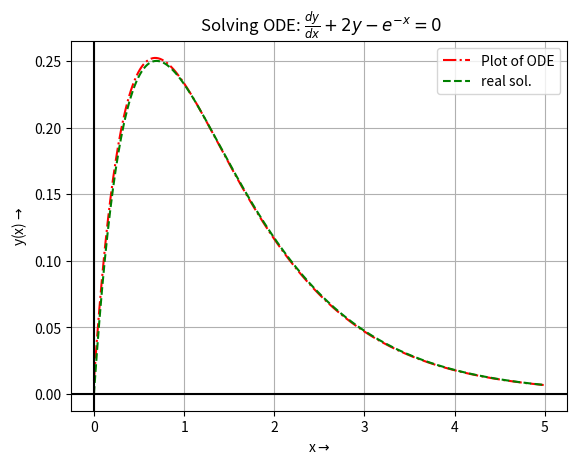

This chart was generated by the following Python code:
import matplotlib.pyplot as plt
import numpy as np

def f(x,y): #define the ODE 
    y1=np.exp(-x)-2*y
    y2=np.exp(-x)-np.exp(-2*x)
    return y1,y2

xi=0
xf=5
y=0
n=500
h=(xf-xi)/(n-1)
xx,yy1,yy2=[],[],[]
for i in range (n):
    y1,y2=f(xi,y)
    y=y+h*y1
    yy1.append(y)
    yy2.append(y2)
    xx.append(xi)
    xi=xi+h

plt.plot(xx,yy1,'-.',label='Plot of ODE',color="red") 
plt.plot(xx,yy2,'--',label="real sol.",color="green") 
plt.axvline(x=0,color='Black')
plt.axhline(y=0,color='Black')
plt.grid(True)
plt.title(" Solving ODE: $ \\frac{dy}{dx} + 2y-e^{{-x}} = 0 $")
plt.ylabel("y(x)$\\rightarrow$")
plt.xlabel("x$\\rightarrow$")
plt.legend(loc='best',fontsize=10)
plt.show()
